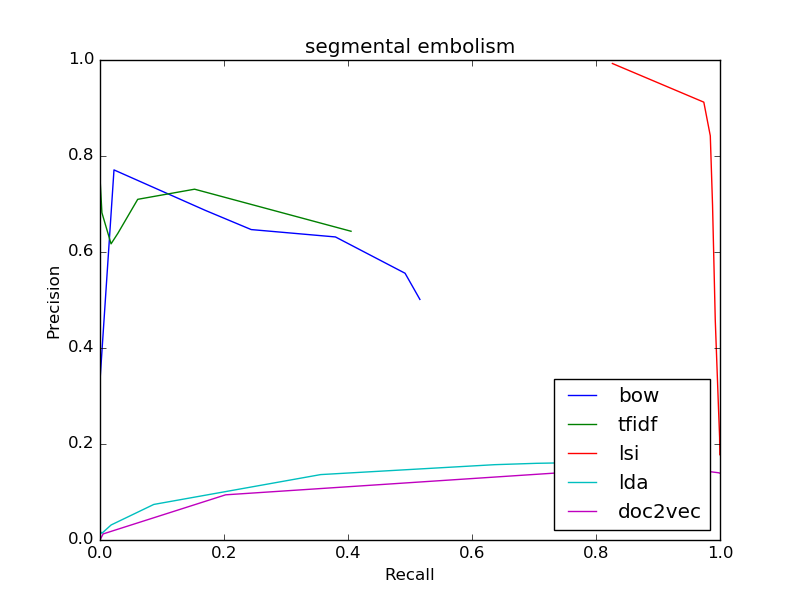

The table this chart was drawn from, first rows:
bow
0.5012, 0.516
0.5012, 0.516
0.5557, 0.492
0.6314, 0.3797
0.6467, 0.2439
0.6868, 0.1698
0.771, 0.02255
0.3333, 6.83480281593876e-05
0, 0.0
0, 0.0
0, 0.0
tfidf
0.6432, 0.4049
0.6432, 0.4049
0.7308, 0.1526
0.7097, 0.06083
0.6388, 0.02877
0.617, 0.01784
0.6818, 0.003076
0.75, 0.000205
0, 0.0
0, 0.0
0, 0.0
lsi
0.1778, 0.9997
0.1778, 0.9997
0.1858, 0.9997
0.1943, 0.9996
0.2033, 0.9995
0.2132, 0.9994
0.271, 0.9977
0.4588, 0.9923
0.6977, 0.988
0.842, 0.9843
0.9122, 0.9739
lda
0.1582, 0.8673
0.1582, 0.8673
0.1612, 0.8307
0.1613, 0.7702
0.1598, 0.7041
0.1569, 0.6366
0.1363, 0.356
0.07408, 0.08673
0.03135, 0.01798
0.01405, 0.003076
0.01711, 0.0007518
doc2vec
0.1394, 0.9994
0.1394, 0.9994
0.1394, 0.9991
0.1396, 0.9989
0.1398, 0.9983
0.14, 0.9979
0.1419, 0.9866
0.142, 0.7643
0.09413, 0.2027
0.01267, 0.005058
0.0, 0.0
